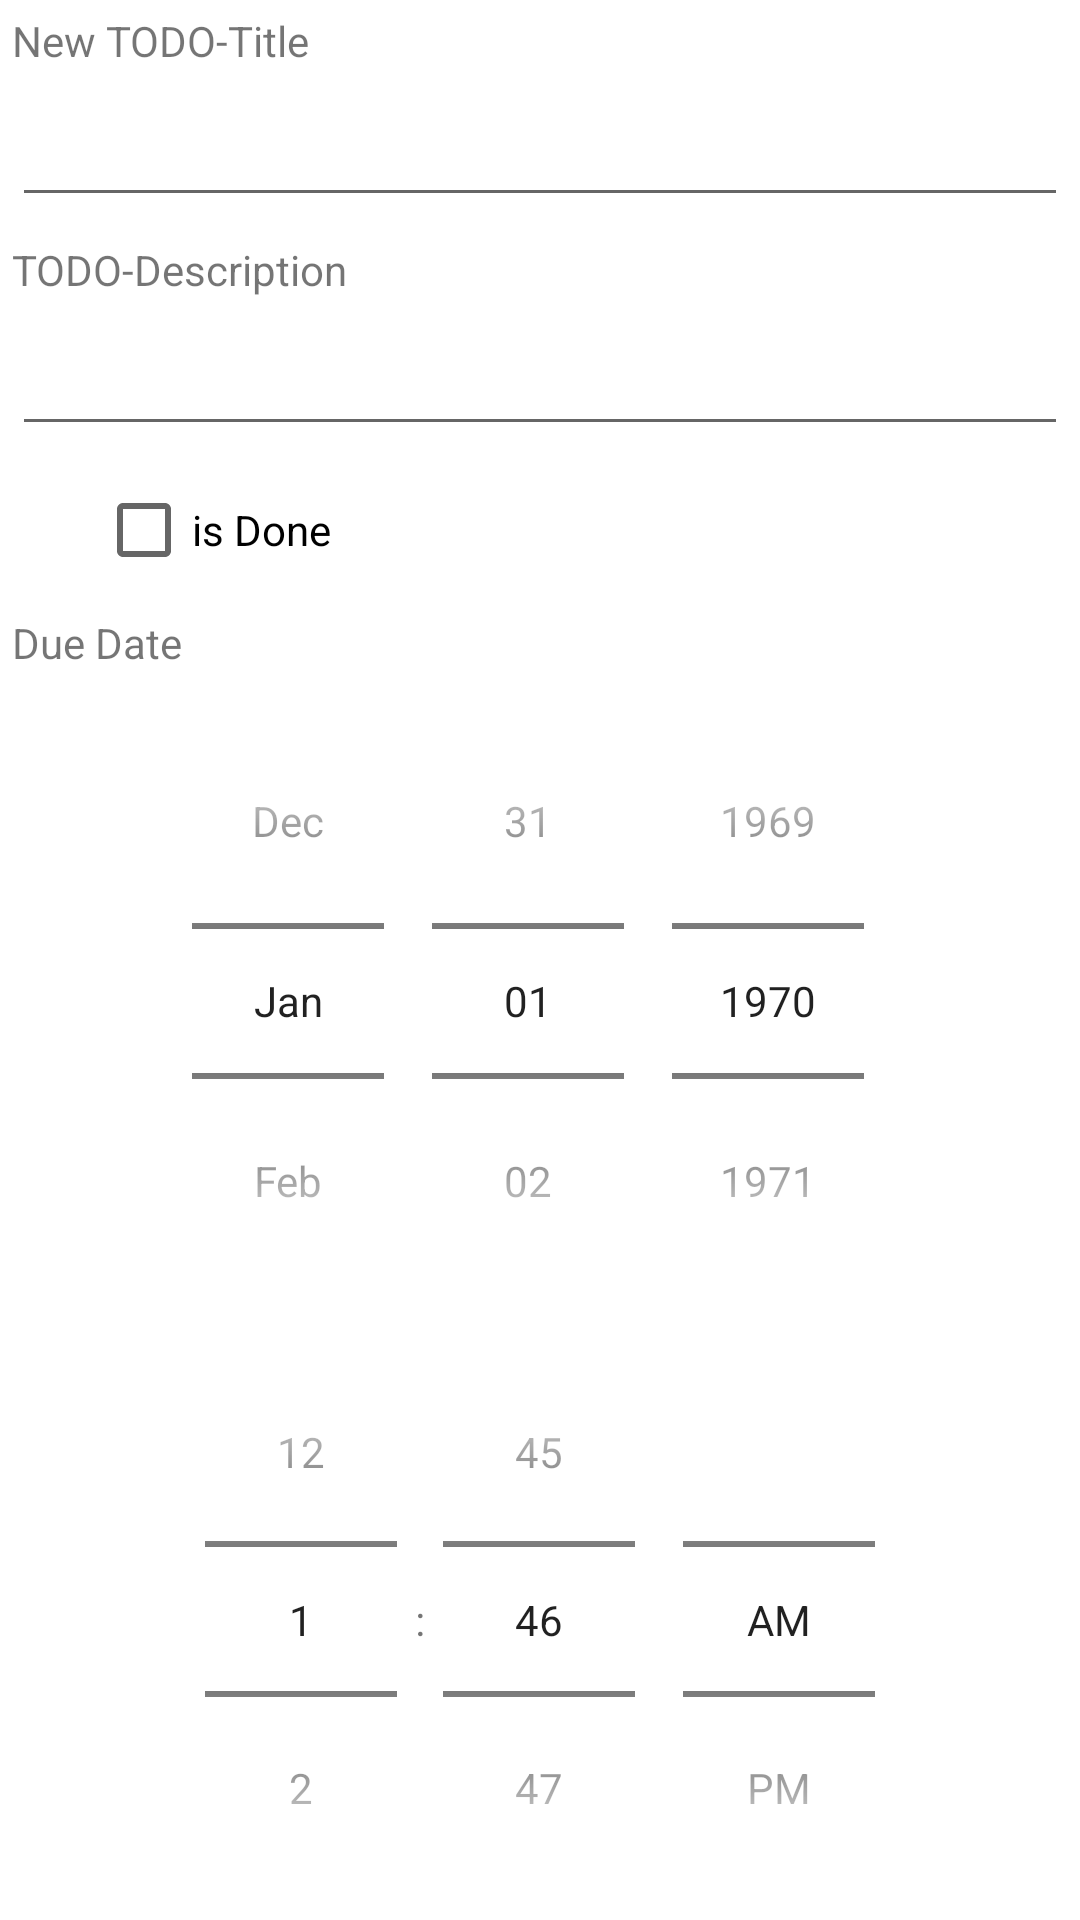

Layout XML and referenced resources for this Android screen:
<!-- AndroidManifest.xml: application theme Theme.TodoViews -->
<!-- res/layout/todo_details.xml -->
<?xml version="1.0" encoding="utf-8"?>
<RelativeLayout xmlns:android="http://schemas.android.com/apk/res/android"
    android:layout_width="wrap_content"
    android:layout_height="wrap_content" >
    <TextView
        android:id="@+id/detailsTodoTitleText"
        android:layout_width="match_parent"
        android:layout_height="wrap_content"
        android:text="New TODO-Title"
        android:layout_margin="4sp"/>

    <EditText
        android:id="@+id/detailsTodoTitle"
        android:layout_width="match_parent"
        android:layout_height="wrap_content"
        android:layout_below="@id/detailsTodoTitleText"
        android:layout_margin="4sp"
        android:singleLine="true"/>

    <TextView
        android:id="@+id/detailsTodoDescriptionText"
        android:layout_width="match_parent"
        android:layout_height="wrap_content"
        android:text="TODO-Description"
        android:layout_below="@id/detailsTodoTitle"
        android:layout_margin="4sp"/>

    <EditText
        android:id="@+id/detailsTodoDescription"
        android:layout_width="match_parent"
        android:layout_height="wrap_content"
        android:layout_below="@id/detailsTodoDescriptionText"
        android:layout_margin="4sp"/>

    <CheckBox
        android:id="@+id/detailsTodoIsDoneCheckBox"
        android:layout_width="match_parent"
        android:layout_height="wrap_content"
        android:text="is Done"
        android:layout_marginHorizontal="32sp"
        android:layout_below="@id/detailsTodoDescription"
        />

    <TextView
        android:id="@+id/detailsTodoDueDateText"
        android:layout_width="match_parent"
        android:layout_height="wrap_content"
        android:text="Due Date"
        android:layout_below="@id/detailsTodoIsDoneCheckBox"
        android:layout_margin="4sp"/>

    <DatePicker
        android:id="@+id/detailsTodoDate"
        android:layout_width="match_parent"
        android:layout_height="wrap_content"
        android:datePickerMode="spinner"
        android:calendarViewShown="false"
        android:layout_below="@id/detailsTodoDueDateText"/>

    <TimePicker
        android:id="@+id/detailsTodoTime"
        android:layout_width="match_parent"
        android:layout_height="wrap_content"
        android:timePickerMode="spinner"
        android:layout_below="@id/detailsTodoDate"/>

    <LinearLayout
        android:layout_width="wrap_content"
        android:layout_height="wrap_content"
        android:layout_below="@id/detailsTodoTime"
        android:layout_centerHorizontal="true"
        android:layout_marginTop="0sp">

        <Button
            android:id="@+id/todoDetailsBackButton"
            android:layout_width="100sp"
            android:layout_height="64sp"
            android:text="BACK"
            android:textStyle="bold"
            android:layout_marginHorizontal="8sp"
            />

        <Button
            android:id="@+id/todoDetailsSaveButton"
            android:layout_width="100sp"
            android:layout_height="64sp"
            android:text="SAVE"
            android:textStyle="bold"
            android:layout_marginHorizontal="16sp"/>

        <Button
            android:id="@+id/todoDetailsDeleteButton"
            android:layout_width="100sp"
            android:layout_height="64sp"
            android:text="DELETE"
            android:backgroundTint="@color/red"
            android:textStyle="bold"
            android:layout_marginHorizontal="8sp"/>
    </LinearLayout>

</RelativeLayout>
<!-- resources referenced by this layout -->
<resources>
  <style name="Theme.TodoViews" parent="Theme.MaterialComponents.DayNight.DarkActionBar">
          
          <item name="colorPrimary">@color/purple_500</item>
          <item name="colorPrimaryVariant">@color/purple_700</item>
          <item name="colorOnPrimary">@color/white</item>
          
          <item name="colorSecondary">@color/teal_200</item>
          <item name="colorSecondaryVariant">@color/teal_700</item>
          <item name="colorOnSecondary">@color/black</item>
          
          <item name="android:statusBarColor">?attr/colorPrimaryVariant</item>
          
      </style>
  <!-- not gathered from this repository: default colours our renderer supplied (Android Studio template values) -->
  <color name="purple_500">#FF6200EE</color>
  <color name="purple_700">#FF3700B3</color>
  <color name="teal_200">#FF03DAC5</color>
  <color name="teal_700">#FF018786</color>
  <color name="black">#FF000000</color>
  <color name="white">#FFFFFFFF</color>
</resources>
